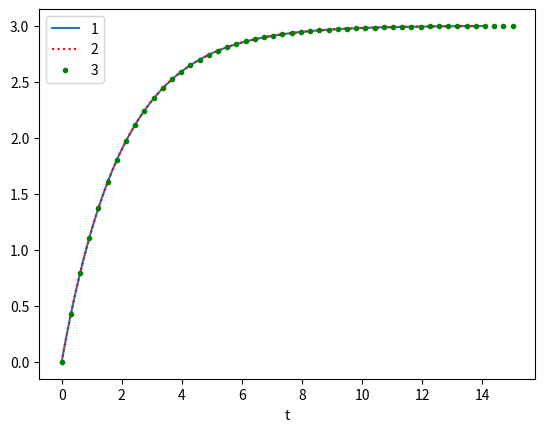

The script that saved this image:
#2.1
import numpy as np
import scipy.signal as sig
import scipy.integrate as itg
#import scipy.integrate.odeint as ode
import matplotlib.pyplot as plt

kp = 3
T = 2
A = - 1 / T
B = kp / T
C = 1
D = 0

#2.2

sys = sig.TransferFunction([kp], [T, 1])
t1, o1 = sig.step(sys)
#plt.plot(t, o)
#plt.show()

#=================================================================================#
#Odp
#Tak wykres odpowiedzi skokowej odpowiada teoretycznym założeniom
#Odpowiedz skokowa systemu ustabilizowala się na wartości 3 - system jest stabliny 
#=================================================================================#

#2.3
sys = sig.StateSpace(A,B,C,D)
t2, o2 = sig.step(sys)
#plt.plot(t, o)
#plt.show()

#2.4
t3 = np.linspace(0, 15)
def model(t, y):
    return (kp - y) / T

#2.5
solution = itg.solve_ivp(model, (0, 15), [0], dense_output=True)
o3 = solution.sol(t3).T
#plt.plot(t, z.T)
#plt.show()

#2.6
plt.figure(1)
#plt.subplot(311)
plt.plot(t1, o1, label='1')
#plt.subplot(312)
plt.plot(t2, o2, 'r:', label='2')
#plt.subplot(313)
plt.plot(t3, o3, 'g.', label='3')
plt.legend()
plt.xlabel('t')
plt.show()

#=================================================================================#
#Odp
#Odpowiedzi skowe się pokrywaja
#Zastosowane przekształcenia nie zmieniają wyjść systemu
#=================================================================================#

